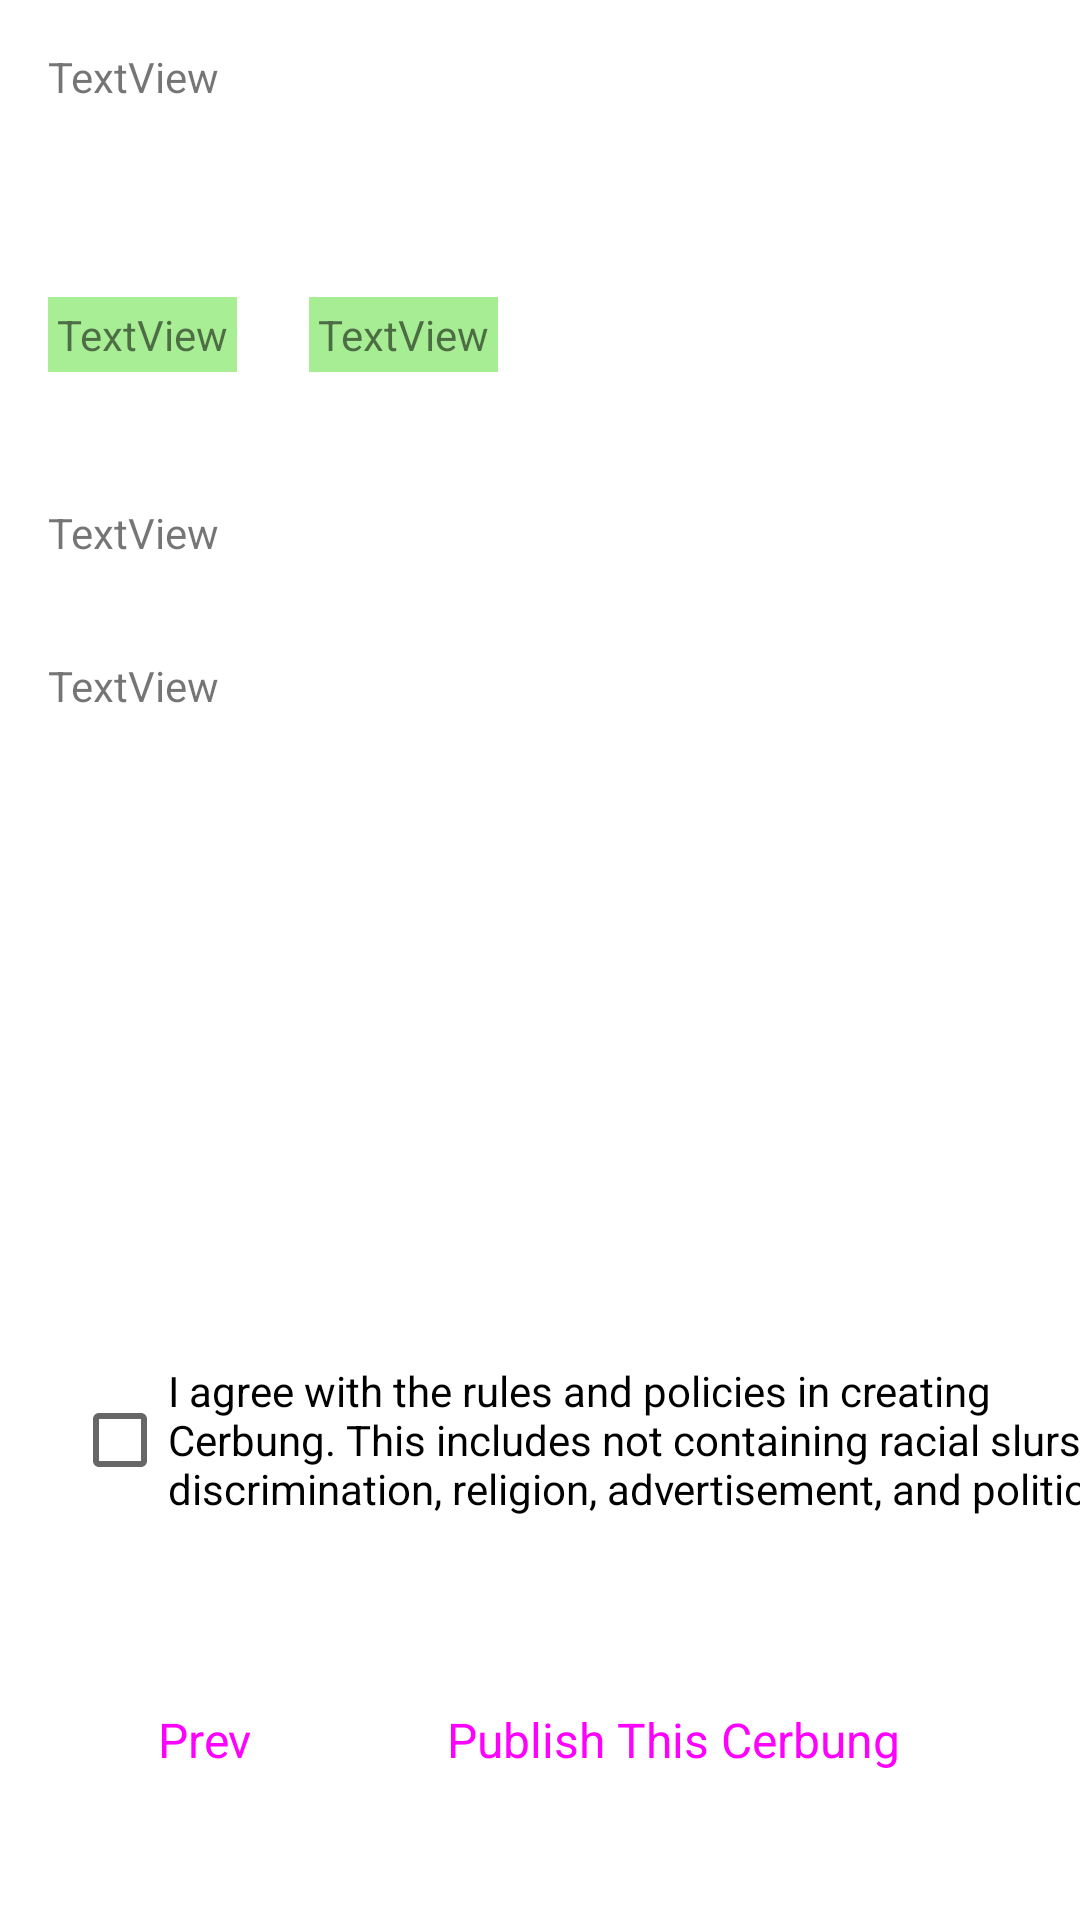

Write the Android layout XML for this screen, with the resource values it uses.
<!-- AndroidManifest.xml: application theme Theme.Cerbung_160421041_160421132_160821028 -->
<!-- res/layout/activity_publish_cerbung.xml -->
<?xml version="1.0" encoding="utf-8"?>
<androidx.constraintlayout.widget.ConstraintLayout xmlns:android="http://schemas.android.com/apk/res/android"
    xmlns:app="http://schemas.android.com/apk/res-auto"
    xmlns:tools="http://schemas.android.com/tools"
    android:layout_width="match_parent"
    android:layout_height="match_parent"
    tools:context=".PublishCerbung">

    <CheckBox
        android:id="@+id/checkBoxRules"
        android:layout_width="350dp"
        android:layout_height="80dp"
        android:layout_marginStart="24dp"
        android:layout_marginEnd="24dp"
        android:layout_marginBottom="120dp"
        android:text="I agree with the rules and policies in creating Cerbung. This includes not containing racial slurs, discrimination, religion, advertisement, and politics."
        app:layout_constraintBottom_toBottomOf="parent"
        app:layout_constraintEnd_toEndOf="parent"
        app:layout_constraintHorizontal_bias="0.0"
        app:layout_constraintStart_toStartOf="parent"
        app:layout_constraintTop_toBottomOf="@+id/txtParagraphPublish"
        app:layout_constraintVertical_bias="1.0" />

    <Button
        android:id="@+id/btnPrevAccess"
        style="@style/Widget.Material3.Button"
        android:layout_width="wrap_content"
        android:layout_height="wrap_content"
        android:layout_marginStart="24dp"
        android:layout_marginBottom="36dp"
        android:text="Prev"
        android:textSize="16sp"
        app:layout_constraintBottom_toBottomOf="parent"
        app:layout_constraintStart_toStartOf="parent" />

    <Button
        android:id="@+id/btnPublish"
        style="@style/Widget.Material3.Button"
        android:layout_width="wrap_content"
        android:layout_height="wrap_content"
        android:layout_marginEnd="36dp"
        android:layout_marginBottom="36dp"
        android:text="Publish This Cerbung"
        android:textSize="16sp"
        app:layout_constraintBottom_toBottomOf="parent"
        app:layout_constraintEnd_toEndOf="parent" />

    <TextView
        android:id="@+id/txtGenre"
        android:layout_width="wrap_content"
        android:layout_height="wrap_content"
        android:layout_marginStart="16dp"
        android:layout_marginTop="64dp"
        android:background="#FFFCFC"
        android:backgroundTint="#A8EE95"
        android:fontFamily="sans-serif"
        android:padding="3dp"
        android:text="TextView"
        app:layout_constraintStart_toStartOf="parent"
        app:layout_constraintTop_toBottomOf="@+id/txtTitlePublish" />

    <TextView
        android:id="@+id/txtParagraphPublish"
        android:layout_width="wrap_content"
        android:layout_height="wrap_content"
        android:layout_marginStart="16dp"
        android:layout_marginTop="32dp"
        android:text="TextView"
        app:layout_constraintStart_toStartOf="parent"
        app:layout_constraintTop_toBottomOf="@+id/txtDescriptionPublish" />

    <TextView
        android:id="@+id/txtDescriptionPublish"
        android:layout_width="wrap_content"
        android:layout_height="wrap_content"
        android:layout_marginStart="16dp"
        android:layout_marginTop="44dp"
        android:text="TextView"
        app:layout_constraintStart_toStartOf="parent"
        app:layout_constraintTop_toBottomOf="@+id/txtGenre" />

    <TextView
        android:id="@+id/txtTitlePublish"
        android:layout_width="wrap_content"
        android:layout_height="wrap_content"
        android:layout_marginStart="16dp"
        android:layout_marginTop="16dp"
        android:text="TextView"
        app:layout_constraintStart_toStartOf="parent"
        app:layout_constraintTop_toTopOf="parent" />

    <TextView
        android:id="@+id/txtAccessPublish"
        android:layout_width="wrap_content"
        android:layout_height="wrap_content"
        android:layout_marginStart="24dp"
        android:layout_marginTop="64dp"
        android:background="#FFFCFC"
        android:backgroundTint="#A7ED94"
        android:fontFamily="sans-serif"
        android:padding="3dp"
        android:text="TextView"
        app:layout_constraintStart_toEndOf="@+id/txtGenre"
        app:layout_constraintTop_toBottomOf="@+id/txtTitlePublish" />
</androidx.constraintlayout.widget.ConstraintLayout>
<!-- resources referenced by this layout -->
<resources>
  <style name="Theme.Cerbung_160421041_160421132_160821028" parent="Theme.MaterialComponents.DayNight.DarkActionBar">
          
          <item name="colorPrimary">@color/purple_500</item>
          <item name="colorPrimaryVariant">@color/purple_700</item>
          <item name="colorOnPrimary">@color/white</item>
          
          <item name="colorSecondary">@color/teal_200</item>
          <item name="colorSecondaryVariant">@color/teal_700</item>
          <item name="colorOnSecondary">@color/black</item>
          
          <item name="android:statusBarColor">?attr/colorPrimaryVariant</item>
          
      </style>
  <color name="purple_500">#FF6200EE</color>
  <color name="purple_700">#FF3700B3</color>
  <color name="white">#FFFFFFFF</color>
  <color name="teal_200">#FF03DAC5</color>
  <color name="teal_700">#FF018786</color>
  <color name="black">#FF000000</color>
</resources>
